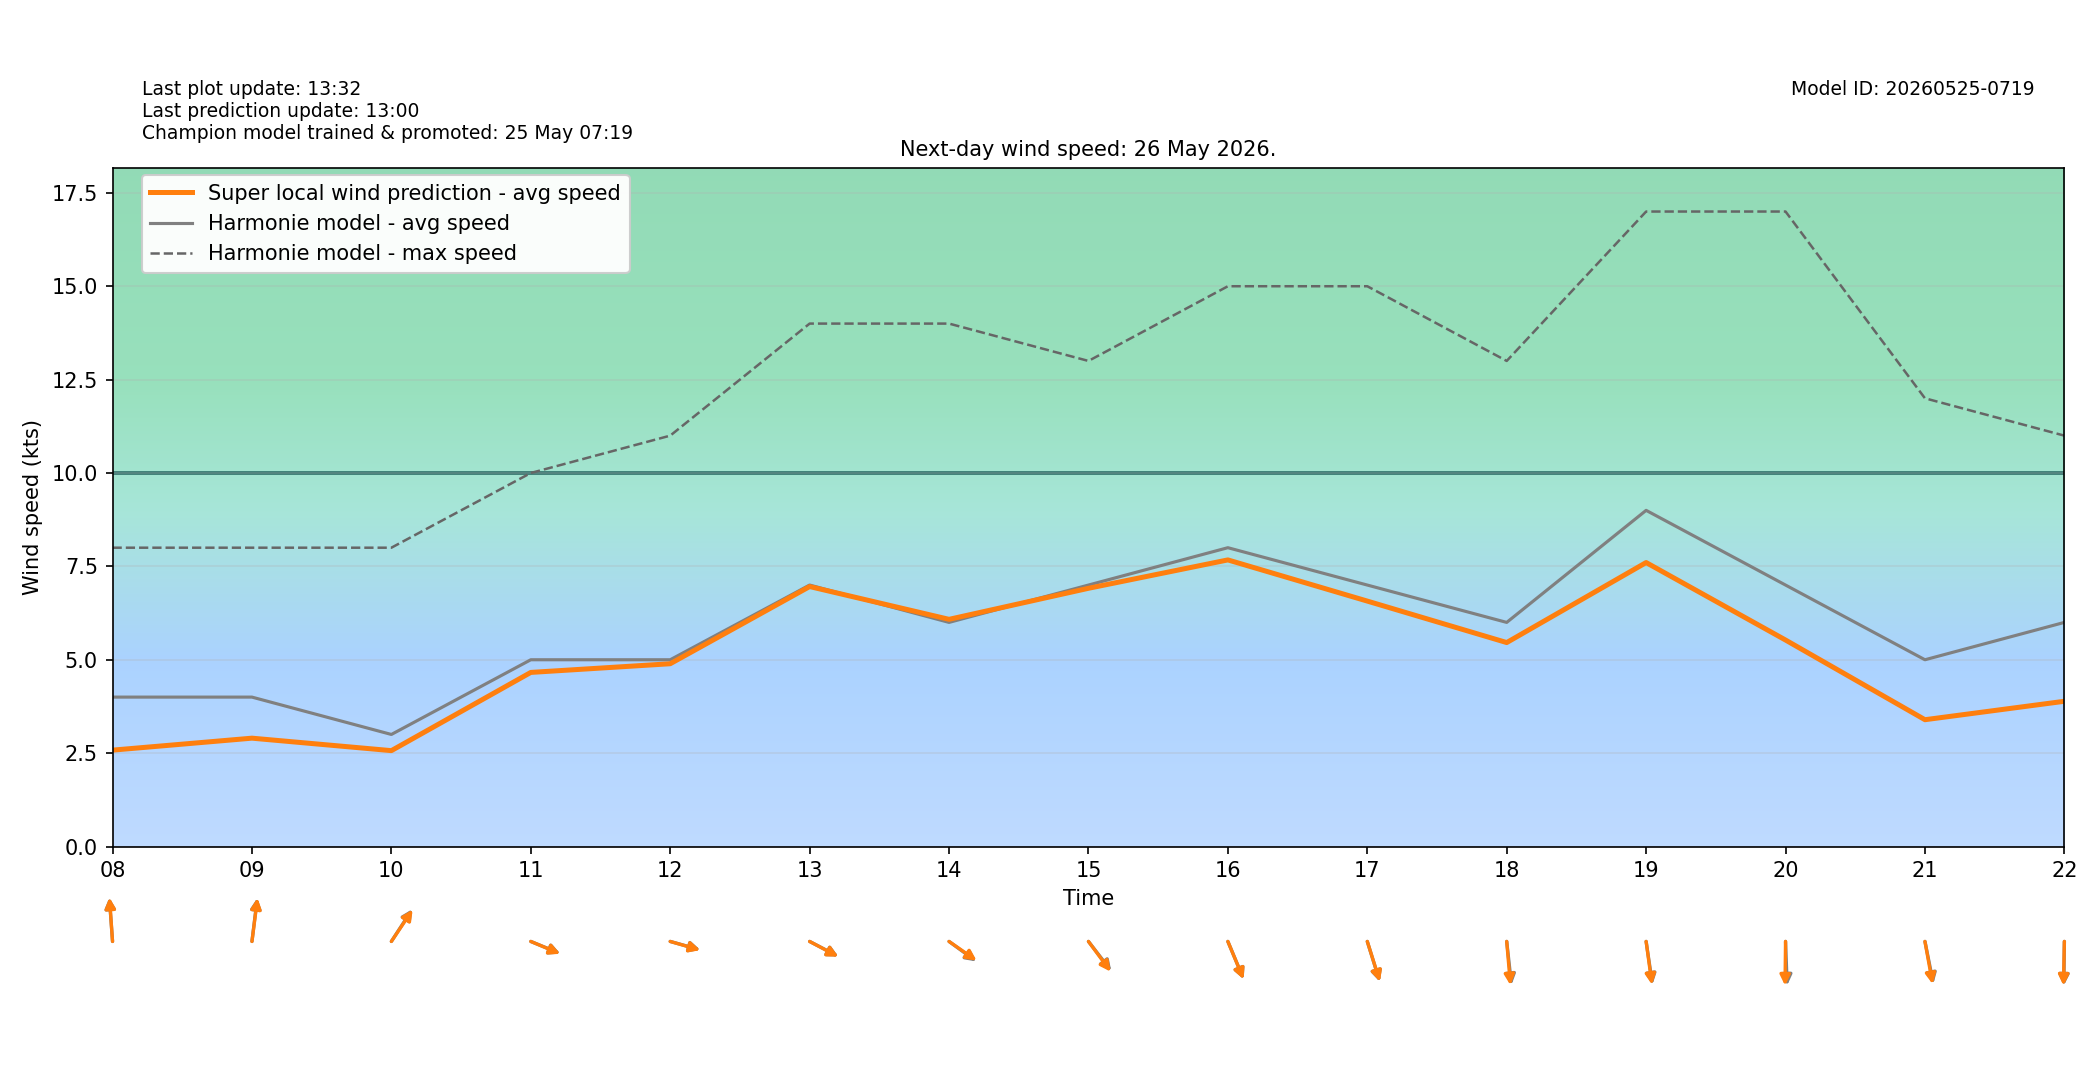

The data file committed next to this chart (first rows):
target_time_utc, target_time_local, hour_utc, hour_local, forecast_wind_speed, forecast_wind_min, forecast_wind_max, lstm_pred_wind_speed, delta_speed_lstm_minus_forecast, forecast_wind_dir_deg, lstm_pred_wind_dir_deg, delta_dir_lstm_minus_forecast
2026-05-25T22:00:00Z, 2026-05-26T00:00:00+0200, 22, 00, 3.0, 3.0, 5.0, 1.74, -1.26, 105.0, 107.2, 2.204
2026-05-25T23:00:00Z, 2026-05-26T01:00:00+0200, 23, 01, 3.0, 3.0, 5.0, 1.599, -1.401, 105.0, 106.9, 1.851
2026-05-26T00:00:00Z, 2026-05-26T02:00:00+0200, 00, 02, 4.0, 4.0, 6.0, 1.798, -2.202, 100.0, 102.7, 2.699
2026-05-26T01:00:00Z, 2026-05-26T03:00:00+0200, 01, 03, 4.0, 4.0, 6.0, 1.766, -2.234, 110.0, 111.1, 1.082
2026-05-26T02:00:00Z, 2026-05-26T04:00:00+0200, 02, 04, 4.0, 4.0, 6.0, 1.799, -2.201, 125.0, 125.9, 0.8871
2026-05-26T03:00:00Z, 2026-05-26T05:00:00+0200, 03, 05, 4.0, 4.0, 6.0, 1.874, -2.126, 133.0, 132.1, -0.8671
2026-05-26T04:00:00Z, 2026-05-26T06:00:00+0200, 04, 06, 4.0, 4.0, 6.0, 2.029, -1.971, 153.0, 154.4, 1.449
2026-05-26T05:00:00Z, 2026-05-26T07:00:00+0200, 05, 07, 4.0, 4.0, 7.0, 2.269, -1.731, 162.0, 164.9, 2.901
2026-05-26T06:00:00Z, 2026-05-26T08:00:00+0200, 06, 08, 4.0, 4.0, 8.0, 2.58, -1.42, 174.0, 174.2, 0.2298
2026-05-26T07:00:00Z, 2026-05-26T09:00:00+0200, 07, 09, 4.0, 4.0, 8.0, 2.901, -1.099, 190.0, 190.5, 0.4593
2026-05-26T08:00:00Z, 2026-05-26T10:00:00+0200, 08, 10, 3.0, 3.0, 8.0, 2.567, -0.4332, 223.0, 223.9, 0.9284
2026-05-26T09:00:00Z, 2026-05-26T11:00:00+0200, 09, 11, 5.0, 5.0, 10.0, 4.661, -0.339, 286.0, 286.3, 0.2722
2026-05-26T10:00:00Z, 2026-05-26T12:00:00+0200, 10, 12, 5.0, 5.0, 11.0, 4.893, -0.1067, 281.0, 281.4, 0.3799
2026-05-26T11:00:00Z, 2026-05-26T13:00:00+0200, 11, 13, 7.0, 7.0, 14.0, 6.96, -0.04026, 290.0, 290.2, 0.2339
2026-05-26T12:00:00Z, 2026-05-26T14:00:00+0200, 12, 14, 6.0, 6.0, 14.0, 6.082, 0.08205, 297.0, 295.8, -1.183
2026-05-26T13:00:00Z, 2026-05-26T15:00:00+0200, 13, 15, 7.0, 7.0, 13.0, 6.913, -0.08666, 312.0, 313.4, 1.387
2026-05-26T14:00:00Z, 2026-05-26T16:00:00+0200, 14, 16, 8.0, 8.0, 15.0, 7.673, -0.327, 329.0, 329.2, 0.2157
2026-05-26T15:00:00Z, 2026-05-26T17:00:00+0200, 15, 17, 7.0, 7.0, 15.0, 6.571, -0.4293, 336.0, 335.6, -0.351
2026-05-26T16:00:00Z, 2026-05-26T18:00:00+0200, 16, 18, 6.0, 6.0, 13.0, 5.46, -0.5398, 351.0, 353, 2.001
2026-05-26T17:00:00Z, 2026-05-26T19:00:00+0200, 17, 19, 9.0, 9.0, 17.0, 7.603, -1.397, 348.0, 348.9, 0.9411
2026-05-26T18:00:00Z, 2026-05-26T20:00:00+0200, 18, 20, 7.0, 7.0, 17.0, 5.528, -1.472, 357.0, 0.9571, 3.957
2026-05-26T19:00:00Z, 2026-05-26T21:00:00+0200, 19, 21, 5.0, 5.0, 12.0, 3.395, -1.605, 344.0, 345.5, 1.513
2026-05-26T20:00:00Z, 2026-05-26T22:00:00+0200, 20, 22, 6.0, 6.0, 11.0, 3.888, -2.112, 1.0, 1.771, 0.7712
2026-05-26T21:00:00Z, 2026-05-26T23:00:00+0200, 21, 23, 5.0, 5.0, 9.0, 2.676, -2.324, 339.0, 341.8, 2.841
